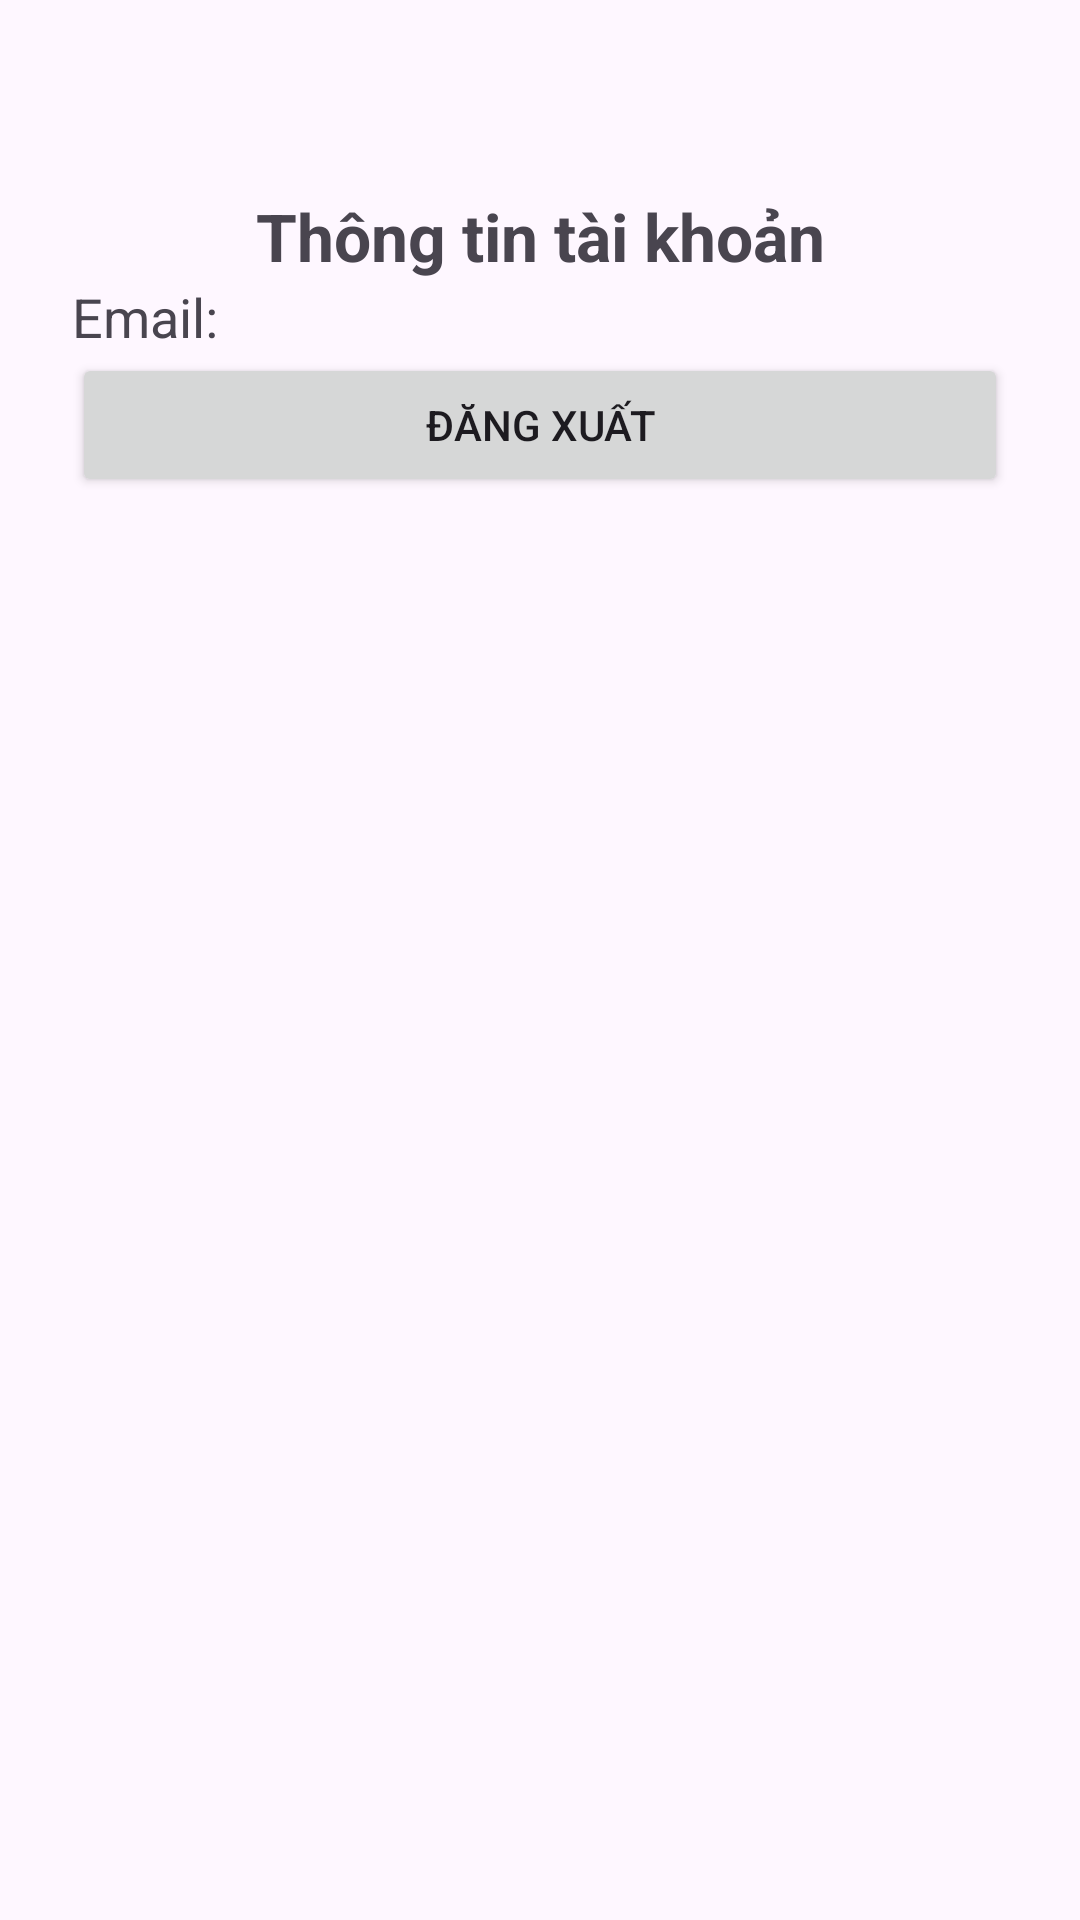

This screen was rendered from an Android layout file. Write that file and the resources it references.
<!-- AndroidManifest.xml: application theme Theme.KiemTra_LapTrinhUngDungDiDong_2374802010207 -->
<!-- res/layout/activity_profile.xml -->
<?xml version="1.0" encoding="utf-8"?>
<androidx.constraintlayout.widget.ConstraintLayout xmlns:android="http://schemas.android.com/apk/res/android"
    xmlns:app="http://schemas.android.com/apk/res-auto"
    android:layout_width="match_parent"
    android:layout_height="match_parent"
    android:padding="24dp">

    <TextView
        android:id="@+id/tvProfileTitle"
        android:layout_width="wrap_content"
        android:layout_height="wrap_content"
        android:text="Thông tin tài khoản"
        android:textSize="22sp"
        android:textStyle="bold"
        app:layout_constraintTop_toTopOf="parent"
        app:layout_constraintStart_toStartOf="parent"
        app:layout_constraintEnd_toEndOf="parent"
        android:layout_marginTop="40dp"
        android:layout_marginBottom="24dp"/>

    <TextView
        android:id="@+id/tvUserEmail"
        android:layout_width="0dp"
        android:layout_height="wrap_content"
        android:text="Email: "
        android:textSize="18sp"
        app:layout_constraintTop_toBottomOf="@id/tvProfileTitle"
        app:layout_constraintStart_toStartOf="parent"
        app:layout_constraintEnd_toEndOf="parent"
        android:layout_marginBottom="24dp"/>

    <Button
        android:id="@+id/btnLogout"
        android:layout_width="0dp"
        android:layout_height="wrap_content"
        android:text="Đăng xuất"
        app:layout_constraintTop_toBottomOf="@id/tvUserEmail"
        app:layout_constraintStart_toStartOf="parent"
        app:layout_constraintEnd_toEndOf="parent"/>
    <ListView
        android:id="@+id/lvSubjects"
        android:layout_width="0dp"
        android:layout_height="0dp"
        app:layout_constraintTop_toBottomOf="@id/btnLogout"
        app:layout_constraintBottom_toBottomOf="parent"
        app:layout_constraintStart_toStartOf="parent"
        app:layout_constraintEnd_toEndOf="parent"/>

</androidx.constraintlayout.widget.ConstraintLayout>
<!-- resources referenced by this layout -->
<resources>
  <style name="Theme.KiemTra_LapTrinhUngDungDiDong_2374802010207" parent="Base.Theme.KiemTra_LapTrinhUngDungDiDong_2374802010207" />
  <style name="Base.Theme.KiemTra_LapTrinhUngDungDiDong_2374802010207" parent="Theme.Material3.DayNight.NoActionBar">
          
          
      </style>
</resources>
